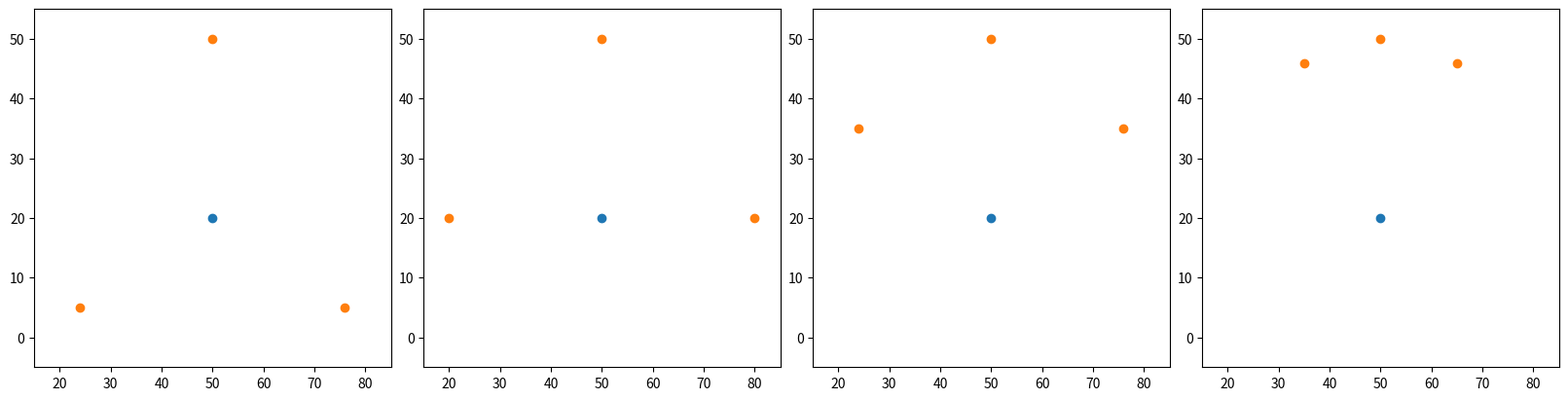

Write the Python code that produced this figure.
import matplotlib.pyplot as plt
import numpy as np

N = 100
angles = np.linspace(0,2*np.pi,N+1)
angles = angles[:-1]
x_base = np.cos(angles)
y_base = np.sin(angles)

targ_x = [25,75]
targ_y = [25,25]

theta = np.linspace(0,2*np.pi,N+1)
theta = theta[:-1]
J = np.zeros((N,N))
for i in range(N):
    deltah = np.abs(theta - theta[i])
    deltah = np.pi-np.abs(np.pi-deltah)
    J[i,:] = np.cos(np.pi*(deltah/np.pi)**0.5)
    J[i,i] = 0.0
    J = np.squeeze(J)

ampl_large = [0.25,0.25]
ampl_small = [0.2,0.2]
ampl_ext = [0.3,0.3]
s=0.2
beta = 100

alpharing = np.linspace(0,2*np.pi, N+1)
alpharing = alpharing[:-1]

def fAct(u,beta):
    return ((1+np.tanh(beta * u))/2)

def get_activity(ampl,sigma,targ_angs,N,distAB):
    print(f"targ angs: {targ_angs}, distab: {distAB}, ampl: {ampl}")
    activity = np.zeros(N)
    activity = activity
    if distAB > 0:
        ampl = ampl*(np.exp(-1*distAB/100))
    print(f"adjusted ampl: {ampl}")
    for a in range(N):
        for t in range(2):
            tang = targ_angs[t]
            ampl_t = ampl[t]
            dAng = abs(angles[a]-tang)
            if dAng > np.pi:
                dAng = 2*np.pi - dAng  
            contr = ampl_t*np.exp(-0.5*(dAng**2)/sigma**2)
            activity[a] += contr
    return activity

def one_step(act_old,act_ext):
    uaOld = act_old
    faOld = fAct(uaOld,beta)
    netRing = (1/N) * (J @ faOld) 
    dU = -uaOld + netRing - 0.2 + act_ext
    uaNew = uaOld + dU
    return uaNew

def get_heading(act):
    f0 = fAct(act,beta)
    f0_copy = f0.copy()
    f0_copy[f0_copy < 0] = 0
    cx0 = 0
    cy0 = 0
    for i in range(N):
        cx0 = cx0 + (f0_copy[i] * np.cos(alpharing[i]))
        cy0 = cy0 + (f0_copy[i] * np.sin(alpharing[i]))
    heading = np.atan2(cy0,cx0)
    if heading < 0:
        heading = heading + 2*np.pi
    print(f"cx: {cx0}, cy: {cy0}, heading: {heading}")
    return heading


fig, (axs1,axs2,axs3,axs4) = plt.subplots(1,4,figsize = (16,4), layout = 'constrained')

start_x = 50
start_y = 20
x_120 = [50-15*np.sqrt(3),50,50+15*np.sqrt(3)]
y_120 = [5,50,5]
x_90 = [20,50,80]
y_90 = [20,50,20]
x_60 = [50-15*np.sqrt(3),50,50+15*np.sqrt(3)]
y_60 = [35,50,35]
x_30 = [35,50,65]
y_30 = [20+15*np.sqrt(3),50,20+15*np.sqrt(3)]

axs1.set_xlim(15,85)
axs2.set_xlim(15,85)
axs3.set_xlim(15,85)
axs4.set_xlim(15,85)
axs1.set_ylim(-5,55)
axs2.set_ylim(-5,55)
axs3.set_ylim(-5,55)
axs4.set_ylim(-5,55)
axs1.scatter(start_x,start_y)
axs1.scatter(x_120,y_120)
axs2.scatter(start_x,start_y)
axs2.scatter(x_90,y_90)
axs3.scatter(start_x,start_y)
axs3.scatter(x_60,y_60)
axs4.scatter(start_x,start_y)
axs4.scatter(x_30,y_30)




plt.show()
